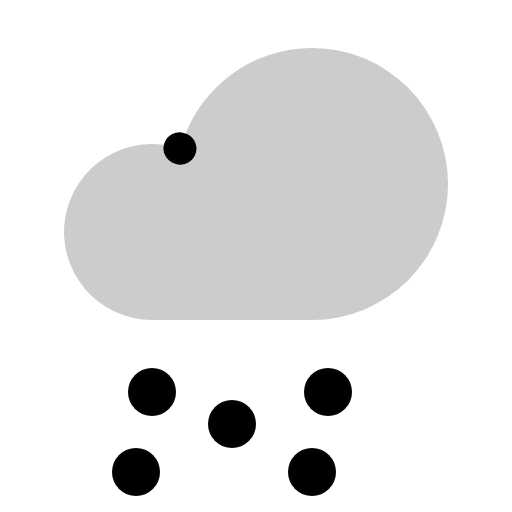
t = 0.00 s
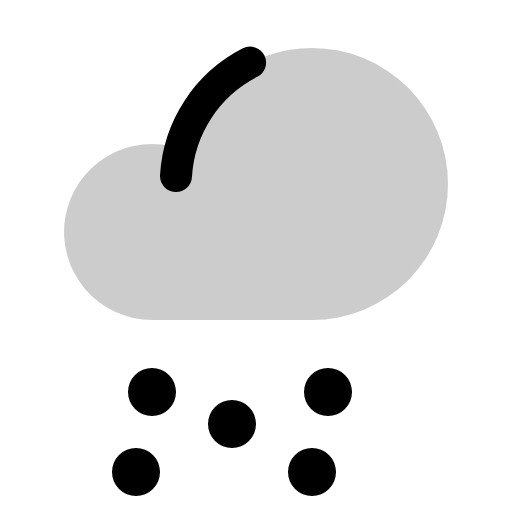
t = 0.38 s
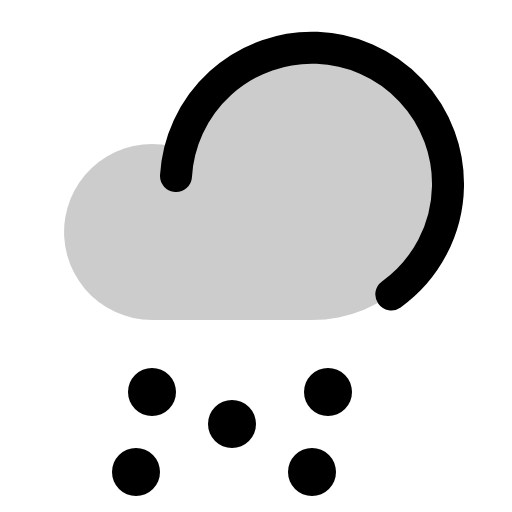
t = 0.75 s
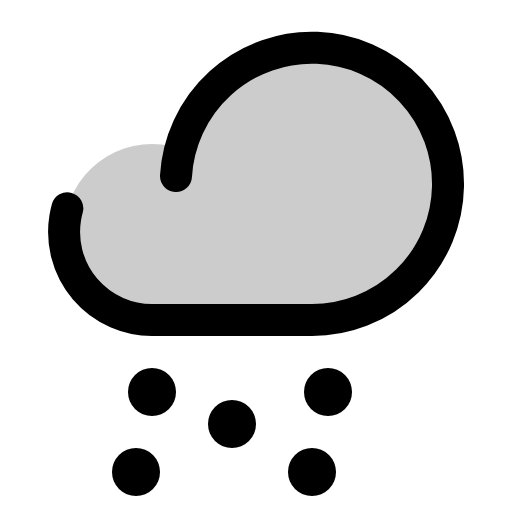
t = 1.13 s
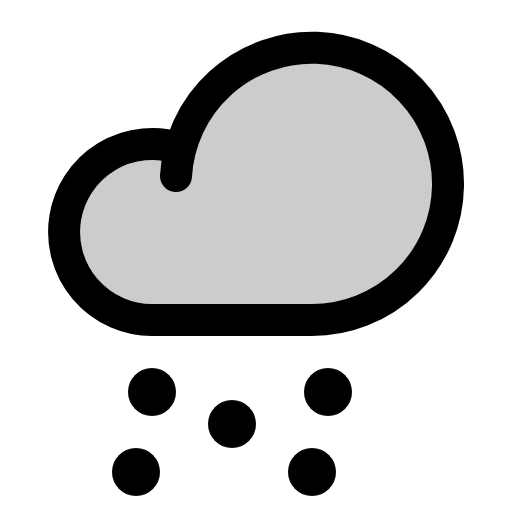
t = 1.50 s

The animated SVG that drew these frames (rendered in a browser with its animation timeline set to each time). Animation: 1 CSS @keyframes rule; one cycle of 1.50 s.

<svg xmlns="http://www.w3.org/2000/svg" viewBox="0 0 256 256">
  <style>
    .draw-line {
      stroke-dasharray: 1;
      stroke-dashoffset: 1;
      animation: phosphor-draw-in 1.5s ease-in-out forwards;
    }
    @keyframes phosphor-draw-in {
      to { stroke-dashoffset: 0; }
    }
  </style><rect width="256" height="256" fill="none"/><path d="M156,24A68.16,68.16,0,0,0,90.19,74.45v-.11A44,44,0,1,0,76,160h80a68,68,0,0,0,0-136Z" opacity="0.2"/><circle cx="76" cy="196" r="12"/><circle cx="116" cy="212" r="12"/><circle cx="164" cy="196" r="12"/><circle cx="68" cy="236" r="12"/><circle cx="156" cy="236" r="12"/><path d="M88,88a68.06,68.06,0,1,1,68,72H76A44,44,0,1,1,90.2,74.34" fill="none" stroke="currentColor" stroke-linecap="round" stroke-linejoin="round" stroke-width="16" class="draw-line" pathLength="1" style="animation-delay: 0s"/></svg>
